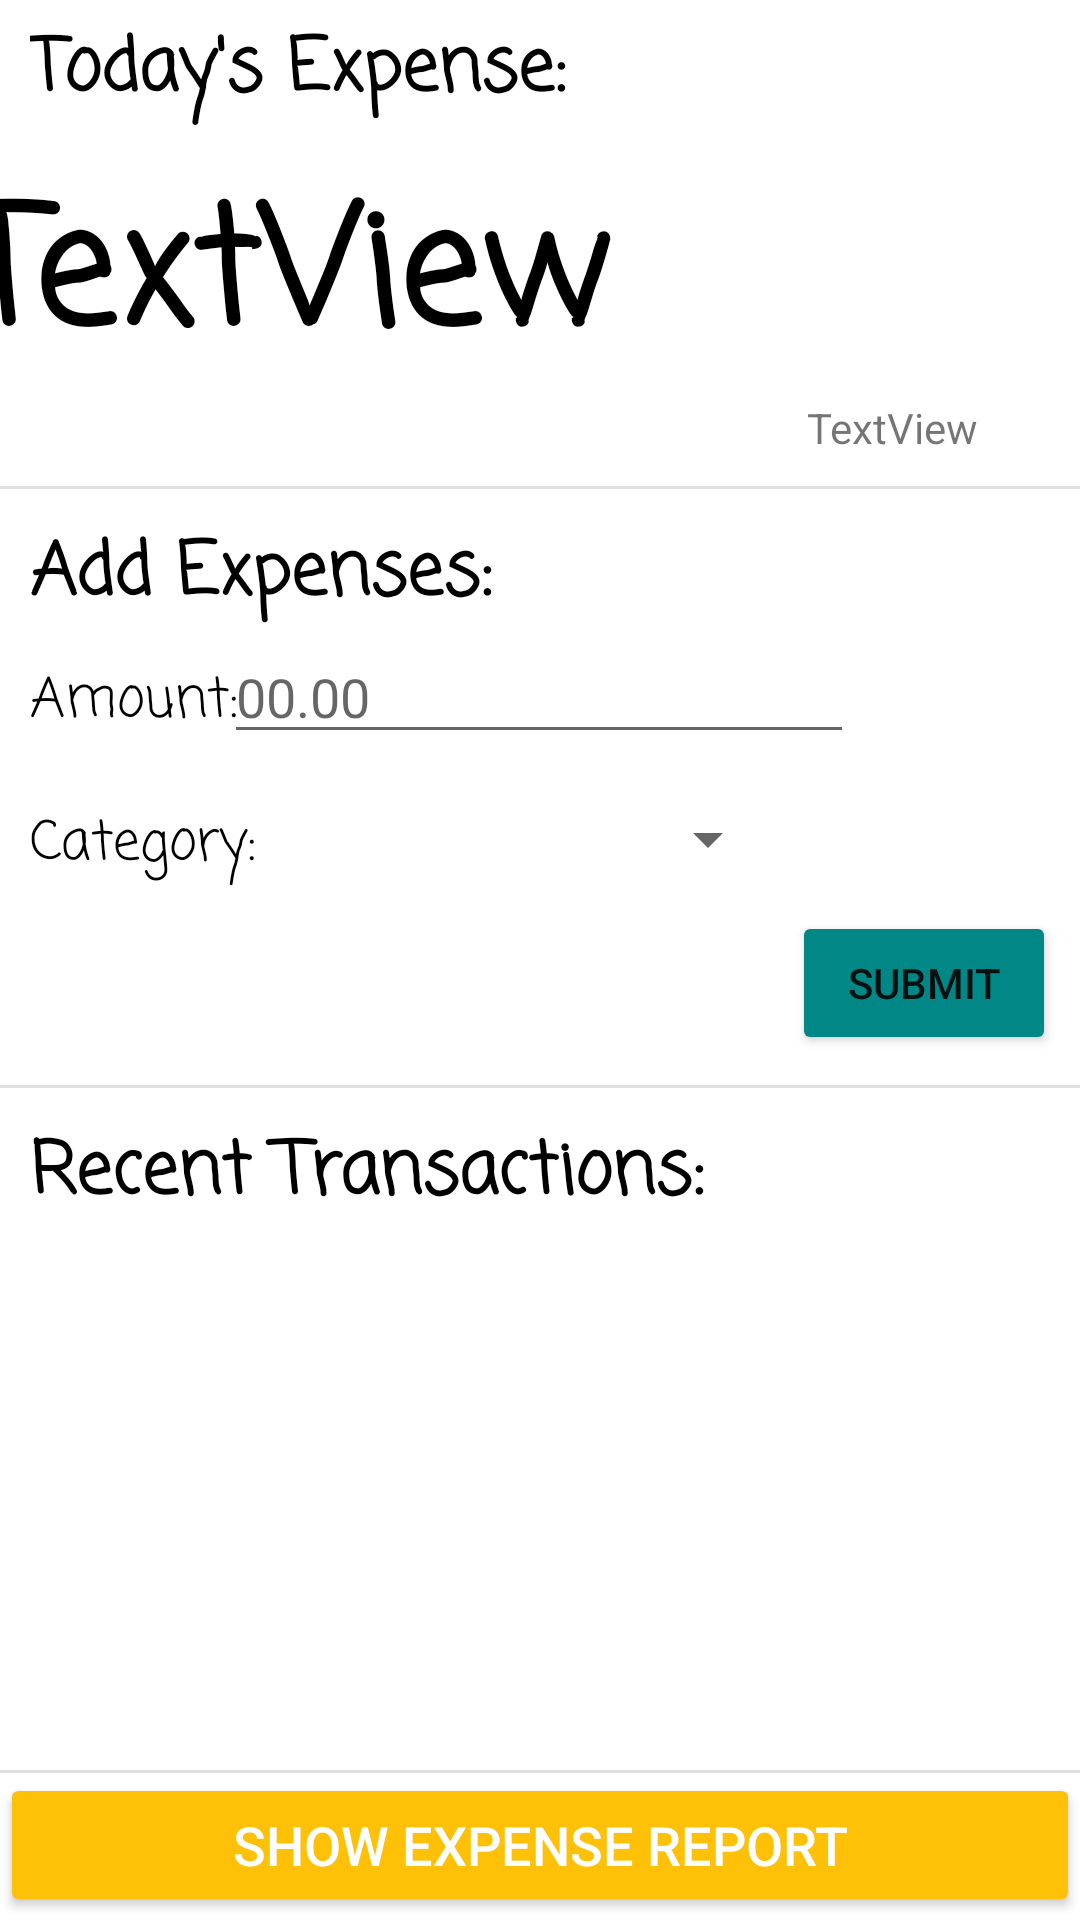

Here is an Android app screen rendered from its layout file. Give the layout XML and the strings, colors and styles it references.
<!-- AndroidManifest.xml: application theme Theme.ExpenseNotes -->
<!-- res/layout/activity_main.xml -->
<?xml version="1.0" encoding="utf-8"?>
<androidx.constraintlayout.widget.ConstraintLayout xmlns:android="http://schemas.android.com/apk/res/android"
    xmlns:app="http://schemas.android.com/apk/res-auto"
    xmlns:tools="http://schemas.android.com/tools"
    android:id="@+id/main"
    android:layout_width="match_parent"
    android:layout_height="match_parent"
    tools:context=".MainActivity">

    <TextView
        android:id="@+id/textView1"
        android:layout_width="wrap_content"
        android:layout_height="wrap_content"
        android:layout_marginStart="10dp"
        android:layout_marginLeft="10dp"
        android:layout_marginTop="5dp"
        android:fontFamily="casual"
        android:text="@string/today_s_expense"
        android:textColor="@color/black"
        android:textSize="24sp"
        android:textStyle="bold"
        app:layout_constraintStart_toStartOf="parent"
        app:layout_constraintTop_toTopOf="parent" />

    <Button
        android:id="@+id/submitButton"
        android:layout_width="wrap_content"
        android:layout_height="wrap_content"
        android:layout_marginTop="12dp"
        android:layout_marginEnd="8dp"
        android:layout_marginRight="8dp"
        android:text="@string/submit"
        app:backgroundTint="@color/teal_700"
        app:layout_constraintEnd_toEndOf="parent"
        app:layout_constraintTop_toBottomOf="@+id/category_spinner" />

    <Button
        android:id="@+id/reportButton"
        android:layout_width="match_parent"
        android:layout_height="wrap_content"
        android:layout_marginBottom="1dp"
        android:text="@string/show_expense_report"
        android:textColor="@color/white"
        android:textSize="18sp"
        app:backgroundTint="#FFC107"
        app:layout_constraintBottom_toBottomOf="parent"
        app:layout_constraintEnd_toEndOf="parent"
        app:layout_constraintStart_toStartOf="parent" />

    <View
        android:id="@+id/divider"
        android:layout_width="match_parent"
        android:layout_height="1dp"
        android:background="?android:attr/listDivider"
        app:layout_constraintBottom_toTopOf="@+id/reportButton"
        app:layout_constraintStart_toStartOf="parent" />

    <View
        android:id="@+id/divider2"
        android:layout_width="match_parent"
        android:layout_height="1dp"
        android:layout_marginTop="10dp"
        android:background="?android:attr/listDivider"
        app:layout_constraintStart_toStartOf="parent"
        app:layout_constraintTop_toBottomOf="@+id/submitButton" />

    <View
        android:id="@+id/divider3"
        android:layout_width="match_parent"
        android:layout_height="1dp"
        android:layout_marginTop="120dp"
        android:layout_marginBottom="10dp"
        android:background="?android:attr/listDivider"
        app:layout_constraintBottom_toTopOf="@+id/textView2"
        app:layout_constraintStart_toStartOf="parent"
        app:layout_constraintTop_toBottomOf="@+id/textView1" />

    <TextView
        android:id="@+id/textView2"
        android:layout_width="wrap_content"
        android:layout_height="wrap_content"
        android:layout_marginStart="10dp"
        android:layout_marginLeft="10dp"
        android:layout_marginTop="10dp"
        android:fontFamily="casual"
        android:text="@string/add_expenses"
        android:textColor="@color/black"
        android:textSize="24sp"
        android:textStyle="bold"
        app:layout_constraintStart_toStartOf="parent"
        app:layout_constraintTop_toBottomOf="@+id/divider3" />

    <TextView
        android:id="@+id/textView3"
        android:layout_width="wrap_content"
        android:layout_height="wrap_content"
        android:layout_marginStart="10dp"
        android:layout_marginLeft="10dp"
        android:layout_marginTop="10dp"
        android:fontFamily="casual"
        android:text="@string/recent_transactions"
        android:textColor="@color/black"
        android:textSize="24sp"
        android:textStyle="bold"
        app:layout_constraintStart_toStartOf="parent"
        app:layout_constraintTop_toBottomOf="@+id/divider2" />

    <TextView
        android:id="@+id/amount"
        android:layout_width="wrap_content"
        android:layout_height="wrap_content"
        android:layout_marginStart="10dp"
        android:layout_marginLeft="10dp"
        android:layout_marginTop="10dp"
        android:fontFamily="casual"
        android:text="@string/amount"
        android:textColor="@color/black"
        android:textSize="18sp"
        app:layout_constraintStart_toStartOf="parent"
        app:layout_constraintTop_toBottomOf="@+id/textView2" />

    <TextView
        android:id="@+id/category"
        android:layout_width="wrap_content"
        android:layout_height="wrap_content"
        android:layout_marginStart="10dp"
        android:layout_marginLeft="10dp"
        android:layout_marginTop="20dp"
        android:fontFamily="casual"
        android:text="@string/category"
        android:textColor="@color/black"
        android:textSize="18sp"
        app:layout_constraintStart_toStartOf="parent"
        app:layout_constraintTop_toBottomOf="@+id/amount" />

    <Spinner
        android:id="@+id/category_spinner"
        android:layout_width="match_parent"
        android:layout_height="wrap_content"
        android:layout_marginStart="100dp"
        android:layout_marginLeft="100dp"
        android:layout_marginTop="20dp"
        android:layout_marginEnd="100dp"
        android:layout_marginRight="100dp"
        app:layout_constraintEnd_toEndOf="parent"
        app:layout_constraintHorizontal_bias="0.0"
        app:layout_constraintStart_toStartOf="parent"
        app:layout_constraintTop_toBottomOf="@+id/amount" />

    <androidx.recyclerview.widget.RecyclerView
        android:id="@+id/recyclerView"
        android:layout_width="0dp"
        android:layout_height="0dp"
        android:layout_marginStart="10dp"
        android:layout_marginLeft="10dp"
        android:layout_marginTop="10dp"
        android:layout_marginEnd="10dp"
        android:layout_marginRight="10dp"
        app:layout_constraintBottom_toTopOf="@+id/divider"
        app:layout_constraintEnd_toEndOf="parent"
        app:layout_constraintHorizontal_bias="1.0"
        app:layout_constraintStart_toStartOf="parent"
        app:layout_constraintTop_toBottomOf="@+id/textView3" />

    <TextView
        android:id="@+id/totalView"
        android:layout_width="395dp"
        android:layout_height="59dp"
        android:layout_marginStart="10dp"
        android:layout_marginLeft="10dp"
        android:layout_marginTop="10dp"
        android:fontFamily="casual"
        android:text="TextView"
        android:textColor="@color/black"
        android:textSize="54sp"
        android:textStyle="bold"
        app:layout_constraintEnd_toEndOf="parent"
        app:layout_constraintStart_toStartOf="parent"
        app:layout_constraintTop_toBottomOf="@+id/textView1" />

    <TextView
        android:id="@+id/dateView"
        android:layout_width="81dp"
        android:layout_height="19dp"
        android:layout_marginEnd="10dp"
        android:layout_marginRight="10dp"
        android:layout_marginBottom="10dp"
        android:text="TextView"
        app:layout_constraintBottom_toTopOf="@+id/divider3"
        app:layout_constraintEnd_toEndOf="parent" />

    <EditText
        android:id="@+id/amountInput"
        android:layout_width="wrap_content"
        android:layout_height="wrap_content"
        android:layout_marginStart="40dp"
        android:layout_marginLeft="40dp"
        android:layout_marginEnd="120dp"
        android:layout_marginRight="120dp"
        android:autofillHints=""
        android:ems="10"
        android:hint="@string/_00_00"
        android:inputType="number"
        app:layout_constraintEnd_toEndOf="parent"
        app:layout_constraintStart_toEndOf="@+id/amount"
        app:layout_constraintTop_toBottomOf="@+id/textView2" />


</androidx.constraintlayout.widget.ConstraintLayout>
<!-- resources referenced by this layout -->
<resources>
  <color name="black">#FF000000</color>
  <color name="teal_700">#FF018786</color>
  <color name="white">#FFFFFFFF</color>
  <string name="_00_00">00.00</string>
  <string name="add_expenses">Add Expenses:</string>
  <string name="amount">Amount:</string>
  <string name="category">Category:</string>
  <string name="recent_transactions">Recent Transactions:</string>
  <string name="show_expense_report">Show Expense Report</string>
  <string name="submit">submit</string>
  <string name="today_s_expense">Today\'s Expense:</string>
  <style name="Theme.ExpenseNotes" parent="Theme.MaterialComponents.DayNight.DarkActionBar">
          
          <item name="colorPrimary">@color/yellow_500</item>
          <item name="colorPrimaryVariant">@color/teal_700</item>
          <item name="colorOnPrimary">@color/white</item>
          
          <item name="colorSecondary">@color/teal_200</item>
          <item name="colorSecondaryVariant">@color/teal_700</item>
          <item name="colorOnSecondary">@color/black</item>
          
          <item name="android:statusBarColor" tools:targetApi="l">?attr/colorPrimaryVariant</item>
          
      </style>
  <color name="yellow_500">#FFFFC107</color>
  <color name="teal_200">#FF03DAC5</color>
</resources>
